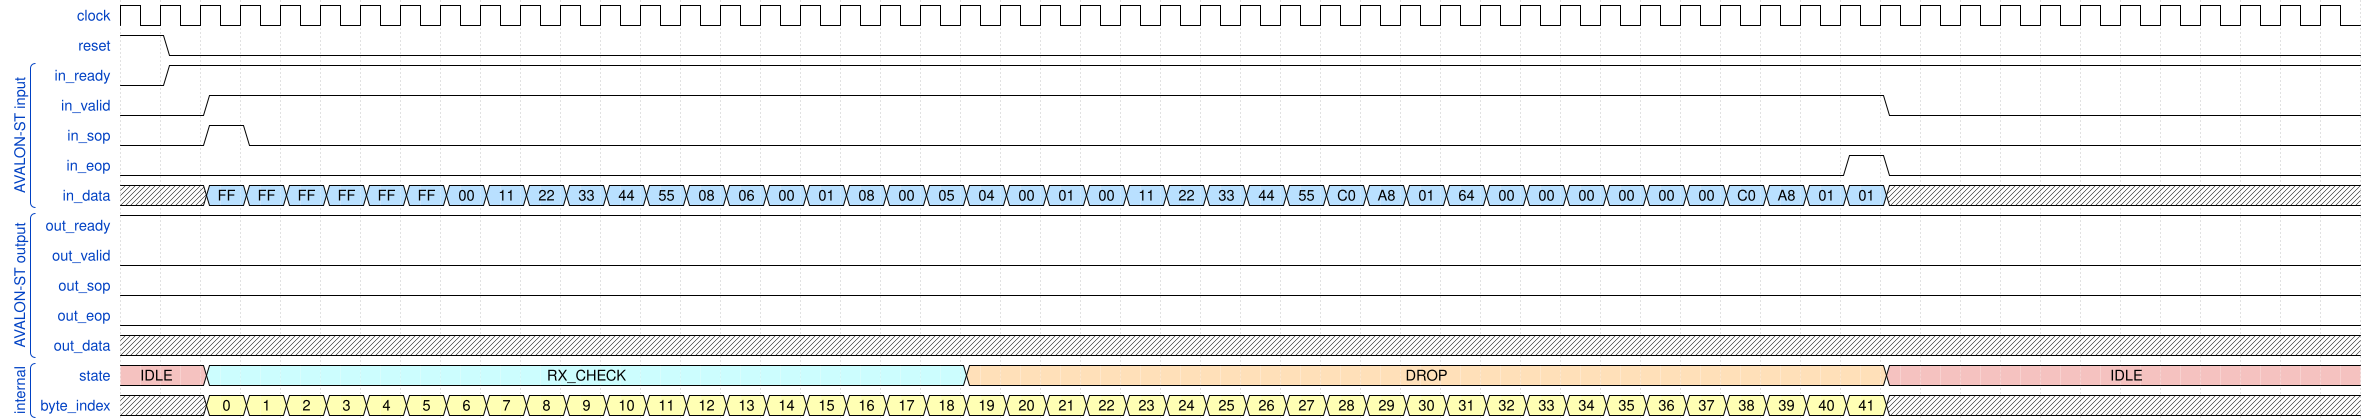

The timing diagram above was drawn with WaveDrom. Write its source.

{
  "config": { "hscale": 1 },
  "signal": [
    { "name": "clock", "wave": "p......................................................." },
    { "name": "reset", "wave": "10......................................................" },

   ["AVALON-ST input",

    { "name": "in_ready", "wave": "01......................................................" },
    { "name": "in_valid", "wave": "0.1.........................................0..........." },
    { "name": "in_sop",   "wave": "0.10...................................................." },
    { "name": "in_eop",   "wave": "0..........................................10..........." },

    {
      "name": "in_data",
      "wave": "x.555555555555555555555555555555555555555555x...........",
      "data": [
        "FF","FF","FF","FF","FF","FF",
        "00","11","22","33","44","55",
        "08","06",
        "00","01",
        "08","00",
        "05","04",
        "00","01",
        "00","11","22","33","44","55",
        "C0","A8","01","64",
        "00","00","00","00","00","00",
        "C0","A8","01","01"
      ]
    },
],
   ["AVALON-ST output",

    { "name": "out_ready", "wave": "1......................................................." },
    { "name": "out_valid", "wave": "0......................................................." },
    { "name": "out_sop",   "wave": "0......................................................." },
    { "name": "out_eop",   "wave": "0......................................................." },
    { "name": "out_data",  "wave": "x......................................................." },
    ],
     ["internal",
     { "name": "state", "wave": "9.6..................4......................9...........", "data": ["IDLE", "RX_CHECK", "DROP", "IDLE"] },
      { "name": "byte_index", "wave": "x.333333333333333333333333333333333333333333x...........",
      "data": ["0","1","2","3","4","5","6","7","8","9","10","11","12","13","14","15","16","17","18","19","20","21","22","23","24","25","26","27","28","29","30","31","32","33","34","35","36","37","38","39","40","41"]
    },]
  ]
}


